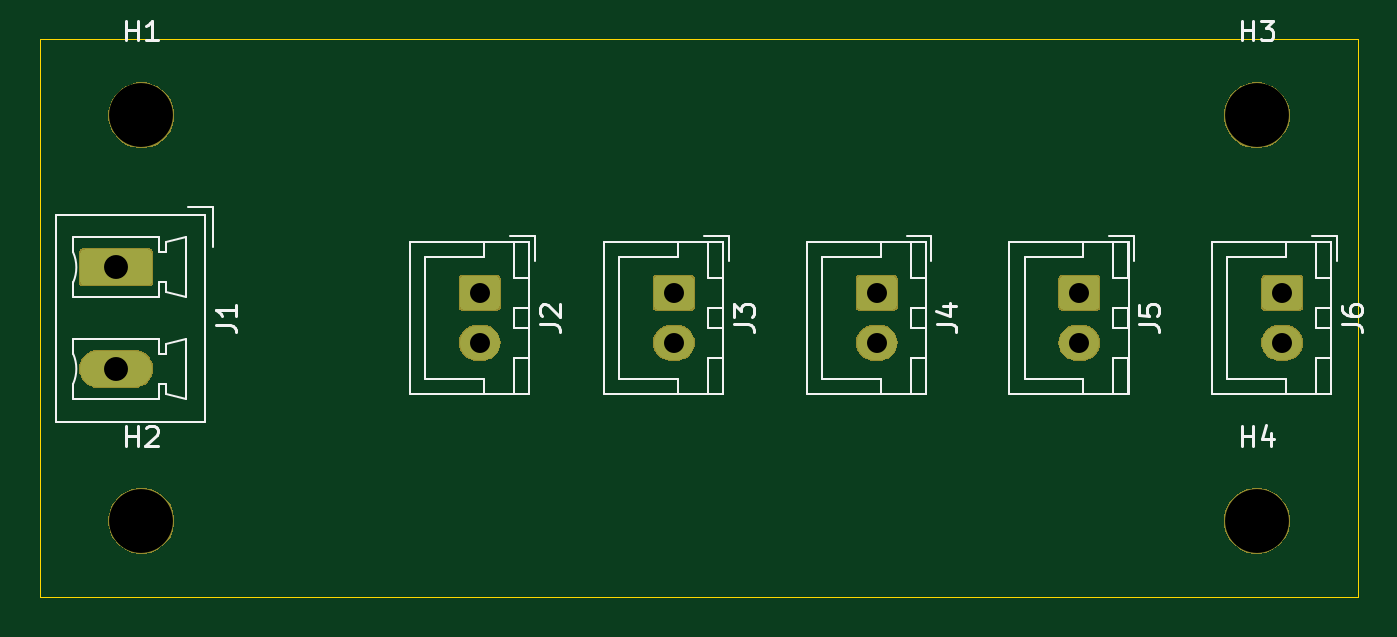
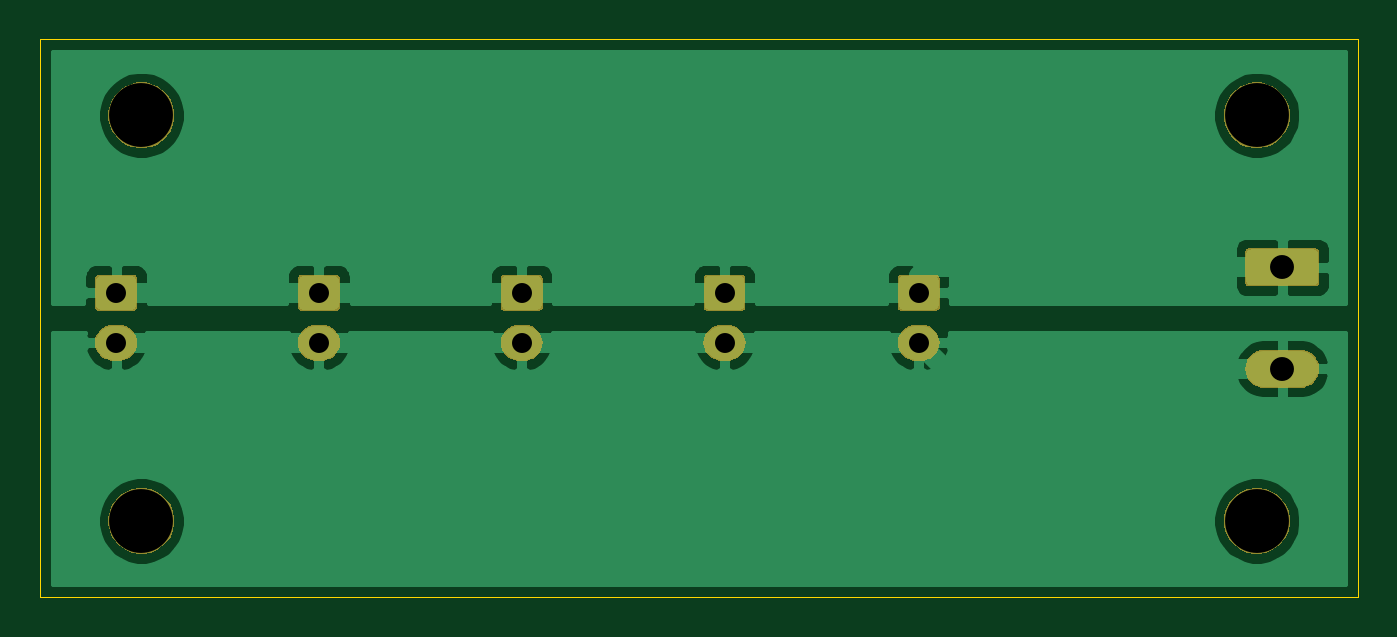
Circuit board: 10 layer files. Board 66.0 x 27.9 mm.
- bottom_copper: powerbar-B_Cu.gbr (47583 bytes)
- bottom_mask: powerbar-B_Mask.gbr (18587 bytes)
- paste: powerbar-B_Paste.gbr (482 bytes)
- bottom_silk: powerbar-B_SilkS.gbr (483 bytes)
- outline: powerbar-Edge_Cuts.gbr (681 bytes)
- top_copper: powerbar-F_Cu.gbr (11989 bytes)
- top_mask: powerbar-F_Mask.gbr (18587 bytes)
- paste: powerbar-F_Paste.gbr (482 bytes)
- top_silk: powerbar-F_SilkS.gbr (13069 bytes)
- drill: powerbar.drl (483 bytes)

=== bottom_copper: powerbar-B_Cu.gbr (47583 bytes, source omitted) ===
=== bottom_mask: powerbar-B_Mask.gbr (18587 bytes, source omitted) ===
=== paste: powerbar-B_Paste.gbr ===
G04 #@! TF.GenerationSoftware,KiCad,Pcbnew,5.1.5*
G04 #@! TF.CreationDate,2019-11-23T16:08:54+01:00*
G04 #@! TF.ProjectId,powerbar,706f7765-7262-4617-922e-6b696361645f,rev?*
G04 #@! TF.SameCoordinates,Original*
G04 #@! TF.FileFunction,Paste,Bot*
G04 #@! TF.FilePolarity,Positive*
%FSLAX46Y46*%
G04 Gerber Fmt 4.6, Leading zero omitted, Abs format (unit mm)*
G04 Created by KiCad (PCBNEW 5.1.5) date 2019-11-23 16:08:54*
%MOMM*%
%LPD*%
G04 APERTURE LIST*
G04 APERTURE END LIST*
M02*

=== bottom_silk: powerbar-B_SilkS.gbr ===
G04 #@! TF.GenerationSoftware,KiCad,Pcbnew,5.1.5*
G04 #@! TF.CreationDate,2019-11-23T16:08:54+01:00*
G04 #@! TF.ProjectId,powerbar,706f7765-7262-4617-922e-6b696361645f,rev?*
G04 #@! TF.SameCoordinates,Original*
G04 #@! TF.FileFunction,Legend,Bot*
G04 #@! TF.FilePolarity,Positive*
%FSLAX46Y46*%
G04 Gerber Fmt 4.6, Leading zero omitted, Abs format (unit mm)*
G04 Created by KiCad (PCBNEW 5.1.5) date 2019-11-23 16:08:54*
%MOMM*%
%LPD*%
G04 APERTURE LIST*
G04 APERTURE END LIST*
M02*

=== outline: powerbar-Edge_Cuts.gbr ===
G04 #@! TF.GenerationSoftware,KiCad,Pcbnew,5.1.5*
G04 #@! TF.CreationDate,2019-11-23T16:08:54+01:00*
G04 #@! TF.ProjectId,powerbar,706f7765-7262-4617-922e-6b696361645f,rev?*
G04 #@! TF.SameCoordinates,Original*
G04 #@! TF.FileFunction,Profile,NP*
%FSLAX46Y46*%
G04 Gerber Fmt 4.6, Leading zero omitted, Abs format (unit mm)*
G04 Created by KiCad (PCBNEW 5.1.5) date 2019-11-23 16:08:54*
%MOMM*%
%LPD*%
G04 APERTURE LIST*
%ADD10C,0.050000*%
G04 APERTURE END LIST*
D10*
X111760000Y-535940000D02*
X111760000Y-508000000D01*
X177800000Y-535940000D02*
X111760000Y-535940000D01*
X177800000Y-508000000D02*
X177800000Y-535940000D01*
X111760000Y-508000000D02*
X177800000Y-508000000D01*
M02*

=== top_copper: powerbar-F_Cu.gbr (11989 bytes, source omitted) ===
=== top_mask: powerbar-F_Mask.gbr (18587 bytes, source omitted) ===
=== paste: powerbar-F_Paste.gbr ===
G04 #@! TF.GenerationSoftware,KiCad,Pcbnew,5.1.5*
G04 #@! TF.CreationDate,2019-11-23T16:08:54+01:00*
G04 #@! TF.ProjectId,powerbar,706f7765-7262-4617-922e-6b696361645f,rev?*
G04 #@! TF.SameCoordinates,Original*
G04 #@! TF.FileFunction,Paste,Top*
G04 #@! TF.FilePolarity,Positive*
%FSLAX46Y46*%
G04 Gerber Fmt 4.6, Leading zero omitted, Abs format (unit mm)*
G04 Created by KiCad (PCBNEW 5.1.5) date 2019-11-23 16:08:54*
%MOMM*%
%LPD*%
G04 APERTURE LIST*
G04 APERTURE END LIST*
M02*

=== top_silk: powerbar-F_SilkS.gbr (13069 bytes, source omitted) ===
=== drill: powerbar.drl ===
M48
; DRILL file {KiCad 5.1.5} date Sat 23 Nov 2019 16:09:05 CET
; FORMAT={-:-/ absolute / inch / decimal}
; #@! TF.CreationDate,2019-11-23T16:09:05+01:00
; #@! TF.GenerationSoftware,Kicad,Pcbnew,5.1.5
FMAT,2
INCH
T1C0.0394
T2C0.0472
T3C0.1260
%
G90
G05
T1
X6.85Y-20.5
X6.45Y-20.5
X6.45Y-20.5984
X6.05Y-20.5
X6.05Y-20.5984
X5.65Y-20.5
X5.65Y-20.5984
X6.85Y-20.5984
X5.2671Y-20.5
X5.2671Y-20.5984
T2
X4.55Y-20.45
X4.55Y-20.65
T3
X6.8Y-20.95
X4.6Y-20.95
X4.6Y-20.15
X6.8Y-20.15
T0
M30

